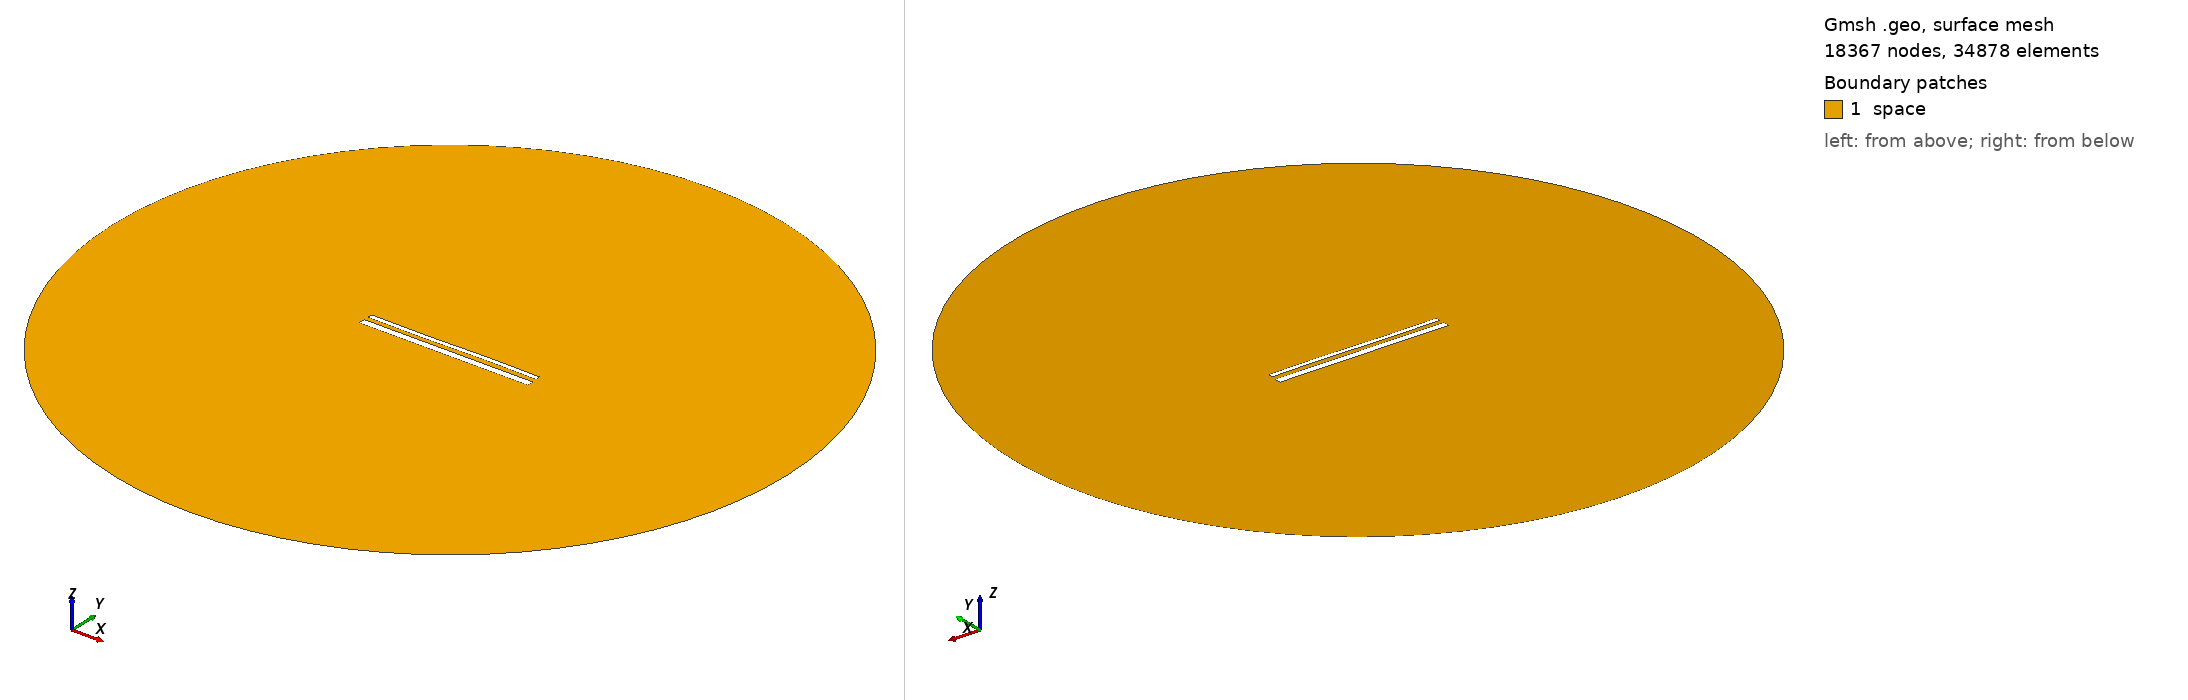

Gmsh geometry script, surface-meshed: 18367 nodes, 34878 surface elements. Boundary patches (legend numbers): 1 space. Left view from above one corner, right view from below the opposite corner. Legend entries are the model's physical surfaces. The drawing asked Gmsh for element sizes between 1% and 20% of the model's largest extent; the script's own settings can give other sizes.

=== 2009.geo (drawn) ===
//---------------------------------------
// Geometry kernel
//---------------------------------------

SetFactory("OpenCASCADE");



//---------------------------------------
// Parameters of the geometry
//---------------------------------------

// Overetch of the upper plate
overetch = 0.5;

// Distance between the plates
distance = 2.5;

// Discretization over the x axis (for the deformation)
nx = 50; 

// Length of the plate
L = 100 - overetch; 

// Number of modes
n = 4; 

// 1st mode coefficient
coeff(1) = 0.15;
beta(1) = 0.596864 * 3.1415926535 / L;

// 2nd mode coefficient
coeff(2) = 0.0;
beta(2) = 1.49418 * 3.1415926535 / L;

// 3rd mode coefficient
coeff(3) = -0.15;
beta(3) = 2.50025 * 3.1415926535 / L;

// 4th mode coefficient
coeff(4) = 0.0;
beta(4) = 3.49999 * 3.1415926535 / L;



//---------------------------------------
// Upper plate (deformed rectangle)
//---------------------------------------

// Coordiantes of the upper plate
xmin = -50;
xmax = 50 - overetch;

// Height of the upper plate
yheight = 4 - 2 * overetch;

// Indexes of the points
UpperID[] = {};
LowerID[] = {};
LeftID[] = {};
RightID[] = {};

// Point index
p = 1;

// Horizontal edges
For i In {1:nx}
    x = xmin + (i-1)*(xmax - xmin)/(nx-1);

    y_bottom = distance / 2 + overetch;
    For j In {1:n}
        C = (Cosh(beta(j)*L) + Cos(beta(j)*L)) / (Sinh(beta(j)*L) + Sin(beta(j)*L));
        y_bottom  = y_bottom + coeff(j) * (Cosh(beta(j)*(x+50)) - Cos(beta(j)*(x+50)) - C * (Sinh(beta(j)*(x+50)) - Sin(beta(j)*(x+50))));
    EndFor

    y_top = y_bottom + yheight;

    Point(p) = {x, y_top, 0, 1.0};
    UpperID[i] = p;
    p = p + 1;

    Point(p) = {x, y_bottom, 0, 1.0};
    LowerID[i] = p;
    p = p + 1;
EndFor

// Create point lists
UpperPts[] = {}; LowerPts[] = {};
For i In {1:nx}
  UpperPts[] += {UpperID[i]};
  LowerPts[] += {LowerID[i]};
EndFor

// Build splines
Spline(1) = {UpperPts[]};
Spline(2) = {LowerPts[]};
Line(3) = {LowerPts[nx-1], UpperPts[nx-1]};
Line(4) = {LowerPts[0], UpperPts[0]};

// Build the plane surface
Curve Loop(1) = {2, 3, -1, -4};
Plane Surface(1) = {1};



//---------------------------------------
// Lower plate (rectangle)
//---------------------------------------

// Vertices
Point(1001) = {-50, -1, 0, 1.0};
Point(1002) = { 50, -1, 0, 1.0};
Point(1003) = { 50,  -5, 0, 1.0};
Point(1004) = {-50,  -5, 0, 1.0};

// Edges
Line(5) = {1001, 1002};
Line(6) = {1002, 1003};
Line(7) = {1003, 1004};
Line(8) = {1004, 1001};

// Plane surface
Line Loop(2) = {5, 6, 7, 8};
Plane Surface(2) = {2}; 



//---------------------------------------
// Outer (fictious) boundary
//---------------------------------------

// Points
Point(1005) = {0, 0, 0};       // Center
Point(1006) = {200, 0, 0};     // Start point
Point(1007) = {0, 200, 0};     // 90 degrees
Point(1008) = {-200, 0, 0};    // 180 degrees
Point(1009) = {0, -200, 0};    // 270 degrees

// Circle arcs (each needs start, center, end)
Circle(9) = {1006, 1005, 1007};
Circle(10) = {1007, 1005, 1008};
Circle(11) = {1008, 1005, 1009};
Circle(12) = {1009, 1005, 1006};

// Plane surface for the entire domain
Curve Loop(3) = {9, 10, 11, 12};
Surface(3) = {3};

// Subtract the plates from the whole domain to obtain the actual domain where we want to solve the equations
BooleanDifference{ Surface{3}; Delete; }{ Surface{1}; Surface{2}; Delete; }




//---------------------------------------
// Transfinite Lines/Curves
//---------------------------------------

// Set the number of points on the boundaries
r = 12;
d = 0.15;

// Plates
Transfinite Curve {1} = 50*r/4 Using Progression 1;
Transfinite Line {2} = 50*r Using Progression 1;
Transfinite Curve {3, 4} = 2*r Using Progression 1+d;
Transfinite Line {5} = 50*r Using Progression 1;
Transfinite Line {7} = 50*r/4 Using Progression 1;
Transfinite Line {6} = 2*r Using Progression 1+d;
Transfinite Line {8} = 2*r Using Progression 1-d;

// Outer boundary
Transfinite Line {9, 10, 11, 12} = 20 Using Progression 1;



//---------------------------------------
// Physical groups
//---------------------------------------                

// Physical curves (boundaries)
Physical Line("force_segment", 10) = {2};
Physical Line("upper_plate", 11) = {1, 3, 4};
Physical Line("lower_plate", 12) = {5, 6, 7, 8};
Physical Line("boundary", 20) = {9, 10, 11, 12};

// Physical Surfaces
Physical Surface("space", 30) = {3};



//---------------------------------------
// 6. Generate the Mesh
//---------------------------------------

// 2D mesh generation
Mesh 2;
